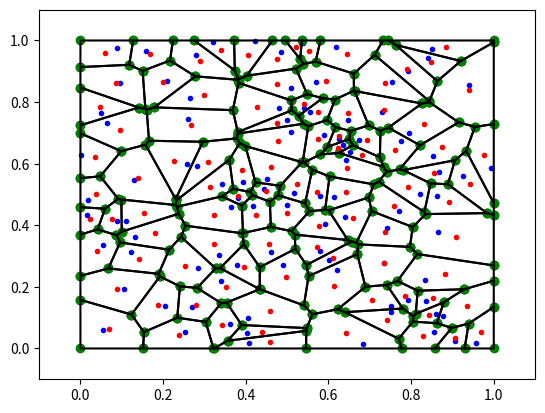
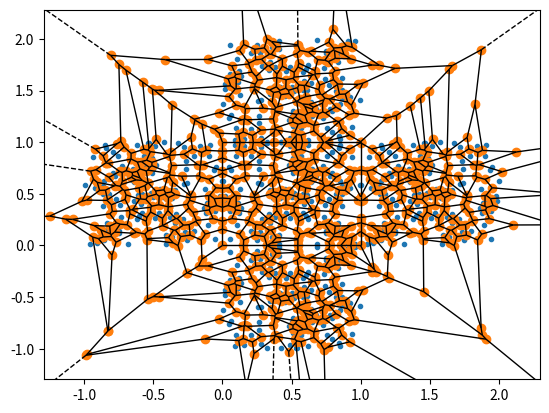

Reproduce these figures in Python, in order.
import matplotlib.pyplot as pl
import numpy as np
import scipy as sp
import scipy.spatial
import sys

eps = 1e-3


def in_box(towers: np.ndarray, bounding_box: list[float]):
    return np.logical_and(
        np.logical_and(
            bounding_box[0] <= towers[:, 0] + eps, towers[:, 0] <= bounding_box[1] + eps
        ),
        np.logical_and(
            bounding_box[2] <= towers[:, 1] + eps, towers[:, 1] <= bounding_box[3] + eps
        ),
    )


def voronoi(towers: np.ndarray, bounding_box: list[float]):
    # Select towers inside the bounding box
    i = in_box(towers, bounding_box)
    # Mirror points
    points_center = towers[i, :]
    points_left = np.copy(points_center)
    points_left[:, 0] = bounding_box[0] - (points_left[:, 0] - bounding_box[0])
    points_right = np.copy(points_center)
    points_right[:, 0] = bounding_box[1] + (bounding_box[1] - points_right[:, 0])
    points_down = np.copy(points_center)
    points_down[:, 1] = bounding_box[2] - (points_down[:, 1] - bounding_box[2])
    points_up = np.copy(points_center)
    points_up[:, 1] = bounding_box[3] + (bounding_box[3] - points_up[:, 1])
    points = np.append(
        points_center,
        np.append(
            np.append(points_left, points_right, axis=0),
            np.append(points_down, points_up, axis=0),
            axis=0,
        ),
        axis=0,
    )
    # Compute Voronoi
    vor = sp.spatial.Voronoi(points)
    # Filter regions
    regions = []
    for region in vor.regions:
        flag = True
        for index in region:
            if index == -1:
                flag = False
                break
            else:
                x = vor.vertices[index, 0]
                y = vor.vertices[index, 1]
                if not (
                    bounding_box[0] - eps <= x
                    and x <= bounding_box[1] + eps
                    and bounding_box[2] - eps <= y
                    and y <= bounding_box[3] + eps
                ):
                    flag = False
                    break
        if region != [] and flag:
            regions.append(region)
    vor.filtered_points = points_center
    vor.filtered_regions = regions
    return vor


def centroid_region(vertices):
    # Polygon's signed area
    A = 0
    # Centroid's x
    C_x = 0
    # Centroid's y
    C_y = 0
    for i in range(0, len(vertices) - 1):
        s = vertices[i, 0] * vertices[i + 1, 1] - vertices[i + 1, 0] * vertices[i, 1]
        A = A + s
        C_x = C_x + (vertices[i, 0] + vertices[i + 1, 0]) * s
        C_y = C_y + (vertices[i, 1] + vertices[i + 1, 1]) * s
    A = 0.5 * A
    C_x = (1.0 / (6.0 * A)) * C_x
    C_y = (1.0 / (6.0 * A)) * C_y
    return np.array([[C_x, C_y]])


if __name__ == "__main__":
    n_towers = 100
    towers = np.random.rand(n_towers, 2)
    bounding_box = np.array([0.0, 1.0, 0.0, 1.0])  # [x_min, x_max, y_min, y_max]

    vor = voronoi(towers, bounding_box)

    fig = pl.figure()
    ax = fig.gca()
    # Plot initial points
    ax.plot(vor.filtered_points[:, 0], vor.filtered_points[:, 1], "b.")
    # Plot ridges points
    for region in vor.filtered_regions:
        vertices = vor.vertices[region, :]
        ax.plot(vertices[:, 0], vertices[:, 1], "go")
    # Plot ridges
    for region in vor.filtered_regions:
        vertices = vor.vertices[region + [region[0]], :]
        ax.plot(vertices[:, 0], vertices[:, 1], "k-")
    # Compute and plot centroids
    centroids = []
    for region in vor.filtered_regions:
        vertices = vor.vertices[region + [region[0]], :]
        centroid = centroid_region(vertices)
        centroids.append(list(centroid[0, :]))
        ax.plot(centroid[:, 0], centroid[:, 1], "r.")

    ax.set_xlim([-0.1, 1.1])
    ax.set_ylim([-0.1, 1.1])
    pl.savefig("bounded_voronoi.png")

    sp.spatial.voronoi_plot_2d(vor)
    pl.savefig("voronoi.png")
